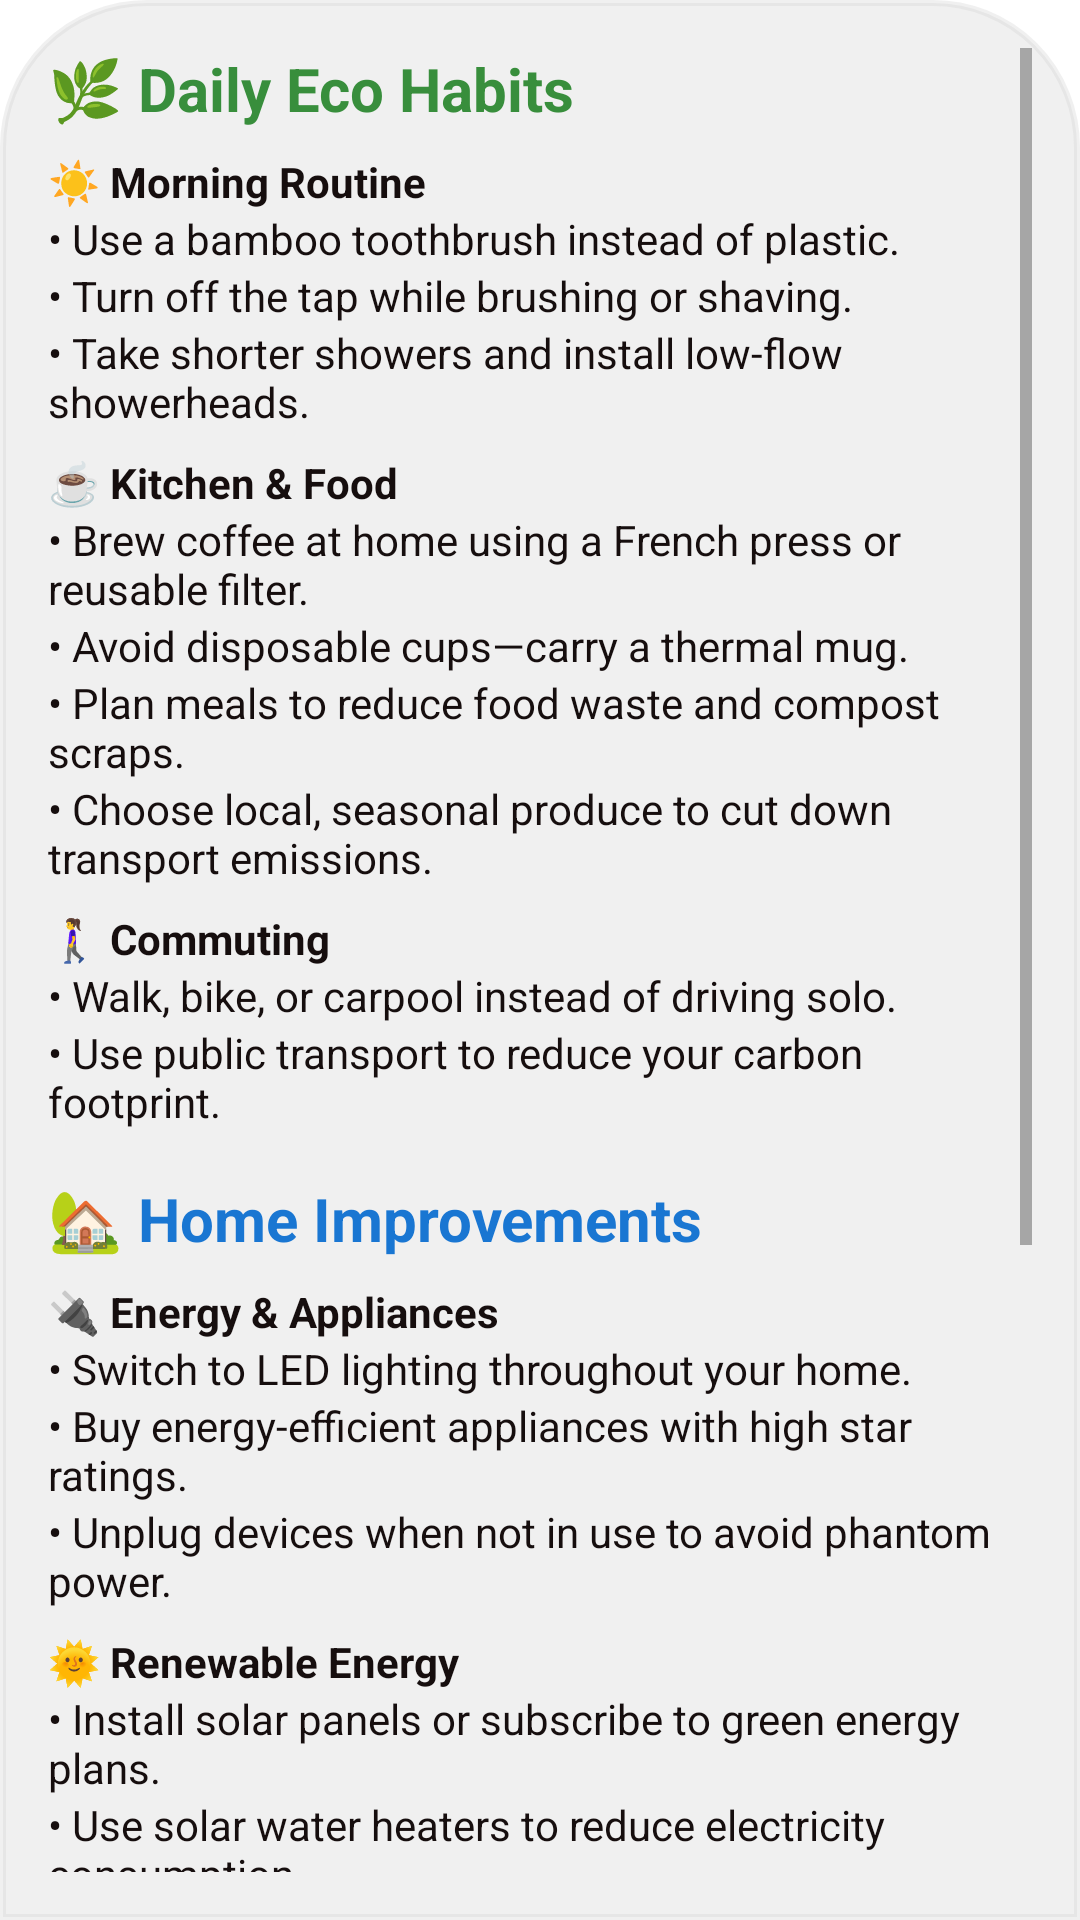

Reconstruct the res/layout file that produces this screen, plus the resources it refers to.
<!-- AndroidManifest.xml: application theme Theme.Scrap2cash -->
<!-- res/layout/fragment_ecotips.xml -->
<?xml version="1.0" encoding="utf-8"?>
<androidx.constraintlayout.widget.ConstraintLayout xmlns:android="http://schemas.android.com/apk/res/android"
    xmlns:app="http://schemas.android.com/apk/res-auto"
    xmlns:tools="http://schemas.android.com/tools"
    android:layout_width="match_parent"
    android:layout_height="match_parent"
    tools:context=".ui.ecotips.ecotipsfragment"
    >
    <ScrollView xmlns:android="http://schemas.android.com/apk/res/android"
        android:layout_width="match_parent"
        android:layout_height="match_parent"
        android:background="@drawable/fragmentroundbackground_bn"
        android:padding="16dp"
       >

        <LinearLayout
            android:layout_width="match_parent"
            android:layout_height="wrap_content"
            android:orientation="vertical">

            
            <TextView
                android:layout_width="wrap_content"
                android:layout_height="wrap_content"
                android:text="🌿 Daily Eco Habits"
                android:textSize="20sp"
                android:textStyle="bold"
                android:textColor="#388E3C"
                android:layout_marginBottom="8dp" />

            
            <TextView
                android:layout_width="wrap_content"
                android:layout_height="wrap_content"
                android:textColor="#160E0E"
                android:text="☀️ Morning Routine" android:textStyle="bold" />
            <TextView
                android:layout_width="wrap_content"
                android:layout_height="wrap_content"
                android:textColor="#160E0E"
                android:text="• Use a bamboo toothbrush instead of plastic." />
            <TextView
                android:layout_width="wrap_content"
                android:layout_height="wrap_content"
                android:textColor="#160E0E"
                android:text="• Turn off the tap while brushing or shaving." />
            <TextView
                android:layout_width="wrap_content"
                android:layout_height="wrap_content"
                android:textColor="#160E0E"
                android:text="• Take shorter showers and install low-flow showerheads." />

            
            <TextView
                android:layout_width="wrap_content"
                android:layout_height="wrap_content"
                android:text="@string/e_t_specialstring1"
                android:textColor="#160E0E"
                android:textStyle="bold" android:layout_marginTop="8dp" />
            <TextView
                android:layout_width="wrap_content"
                android:layout_height="wrap_content"
                android:textColor="#160E0E"
                android:text="• Brew coffee at home using a French press or reusable filter." />
            <TextView
                android:layout_width="wrap_content"
                android:layout_height="wrap_content"
                android:textColor="#160E0E"
                android:text="• Avoid disposable cups—carry a thermal mug." />
            <TextView
                android:layout_width="wrap_content"
                android:layout_height="wrap_content"
                android:textColor="#160E0E"
                android:text="• Plan meals to reduce food waste and compost scraps." />
            <TextView
                android:layout_width="wrap_content"
                android:layout_height="wrap_content"
                android:textColor="#160E0E"
                android:text="• Choose local, seasonal produce to cut down transport emissions." />

            
            <TextView
                android:layout_width="wrap_content"
                android:layout_height="wrap_content"
                android:textColor="#160E0E"
                android:text="🚶‍♀️ Commuting" android:textStyle="bold" android:layout_marginTop="8dp" />
            <TextView
                android:layout_width="wrap_content"
                android:layout_height="wrap_content"
                android:textColor="#160E0E"
                android:text="• Walk, bike, or carpool instead of driving solo." />
            <TextView
                android:layout_width="wrap_content"
                android:layout_height="wrap_content"
                android:textColor="#160E0E"
                android:text="• Use public transport to reduce your carbon footprint." />

            
            <TextView
                android:layout_width="wrap_content"
                android:layout_height="wrap_content"
                android:text="🏡 Home Improvements"
                android:textSize="20sp"
                android:textStyle="bold"
                android:textColor="#1976D2"
                android:layout_marginTop="16dp"
                android:layout_marginBottom="8dp" />

            
            <TextView
                android:layout_width="wrap_content"
                android:layout_height="wrap_content"
                android:textColor="#160E0E"
                android:text="@string/e_t_specialstring2"
                android:textStyle="bold" />
            <TextView
                android:layout_width="wrap_content"
                android:layout_height="wrap_content"
                android:textColor="#160E0E"
                android:text="• Switch to LED lighting throughout your home." />
            <TextView
                android:layout_width="wrap_content"
                android:layout_height="wrap_content"
                android:textColor="#160E0E"
                android:text="• Buy energy-efficient appliances with high star ratings." />
            <TextView
                android:layout_width="wrap_content"
                android:layout_height="wrap_content"
                android:textColor="#160E0E"
                android:text="• Unplug devices when not in use to avoid phantom power." />

            
            <TextView
                android:layout_width="wrap_content"
                android:layout_height="wrap_content"
                android:textColor="#160E0E"
                android:text="🌞 Renewable Energy" android:textStyle="bold" android:layout_marginTop="8dp" />
            <TextView
                android:layout_width="wrap_content"
                android:layout_height="wrap_content"
                android:textColor="#160E0E"
                android:text="• Install solar panels or subscribe to green energy plans." />
            <TextView
                android:layout_width="wrap_content"
                android:layout_height="wrap_content"
                android:textColor="#160E0E"
                android:text="• Use solar water heaters to reduce electricity consumption." />

            
            <TextView
                android:layout_width="wrap_content"
                android:layout_height="wrap_content"
                android:textColor="#160E0E"
                android:text="@string/e_t_specialstring3" android:textStyle="bold" android:layout_marginTop="8dp" />
            <TextView
                android:layout_width="wrap_content"
                android:layout_height="wrap_content"
                android:textColor="#160E0E"
                android:text="• Wash clothes less often and in cold water." />
            <TextView
                android:layout_width="wrap_content"
                android:layout_height="wrap_content"
                android:textColor="#160E0E"
                android:text="• Air dry clothes instead of using a dryer." />
            <TextView
                android:layout_width="wrap_content"
                android:layout_height="wrap_content"
                android:textColor="#160E0E"
                android:text="• Make DIY cleaners using vinegar, baking soda, and lemon." />

            
            <TextView
                android:layout_width="wrap_content"
                android:layout_height="wrap_content"
                android:text="@string/e_t_specialstring4"
                android:textSize="20sp"
                android:textStyle="bold"
                android:textColor="#F57C00"
                android:layout_marginTop="16dp"
                android:layout_marginBottom="8dp" />

            
            <TextView
                android:layout_width="wrap_content"
                android:layout_height="wrap_content"
                android:textColor="#160E0E"
                android:text="💳 Conscious Consumption" android:textStyle="bold" />
            <TextView
                android:layout_width="wrap_content"
                android:layout_height="wrap_content"
                android:textColor="#160E0E"
                android:text="• Apply the 30-day rule before buying non-essentials." />
            <TextView
                android:layout_width="wrap_content"
                android:layout_height="wrap_content"
                android:textColor="#160E0E"
                android:text="• Buy second-hand or refurbished electronics and clothes." />
            <TextView
                android:layout_width="wrap_content"
                android:layout_height="wrap_content"
                android:textColor="#160E0E"
                android:text="• Switch to ethical banks or pension providers that don’t invest in fossil fuels." />

            
            <TextView
                android:layout_width="wrap_content"
                android:layout_height="wrap_content"
                android:textColor="#160E0E"
                android:text="🌍 Eco Tourism" android:textStyle="bold" android:layout_marginTop="8dp" />
            <TextView
                android:layout_width="wrap_content"
                android:layout_height="wrap_content"
                android:textColor="#160E0E"
                android:text="• Limit air travel and choose eco-certified accommodations." />
            <TextView
                android:layout_width="wrap_content"
                android:layout_height="wrap_content"
                android:textColor="#160E0E"
                android:text="• Offset your carbon footprint when flying." />

        </LinearLayout>
    </ScrollView>
</androidx.constraintlayout.widget.ConstraintLayout>
<!-- resources referenced by this layout -->
<resources>
  <!-- drawable fragmentroundbackground_bn (drawable) -->
  <?xml version="1.0" encoding="utf-8"?>
  <shape xmlns:android="http://schemas.android.com/apk/res/android"
      android:shape="rectangle">
  
      
      <solid android:color="#4DCCCCCC
  " />
  
      
      <stroke
          android:width="2dp"
          android:color="#4DCCCCCC" />
  
      
      <corners android:topLeftRadius="48dp"
          android:topRightRadius="48dp"
          />
  
      
  
  </shape>
  <string name="e_t_specialstring1">☕ Kitchen &amp; Food</string>
  <string name="e_t_specialstring2">🔌 Energy &amp; Appliances</string>
  <string name="e_t_specialstring3">🧺 Laundry &amp; Cleaning</string>
  <string name="e_t_specialstring4">💼 Lifestyle &amp; Finance</string>
  <style name="Theme.Scrap2cash" parent="Theme.MaterialComponents.DayNight.DarkActionBar">
          
          <item name="colorPrimary">@color/purple_500</item>
          <item name="colorPrimaryVariant">@color/purple_700</item>
          <item name="colorOnPrimary">@color/white</item>
          
          <item name="colorSecondary">@color/teal_200</item>
          <item name="colorSecondaryVariant">@color/teal_700</item>
          <item name="colorOnSecondary">@color/toolbar_bg</item>
          
          <item name="android:statusBarColor">?attr/colorPrimaryVariant</item>
          
      </style>
  <color name="purple_500">#FF6200EE</color>
  <color name="purple_700">#FF3700B3</color>
  <color name="white">#FFFFFFFF</color>
  <color name="teal_200">#FF03DAC5</color>
  <color name="teal_700">#FF018786</color>
  <color name="toolbar_bg">#B0E0B3</color>
</resources>
